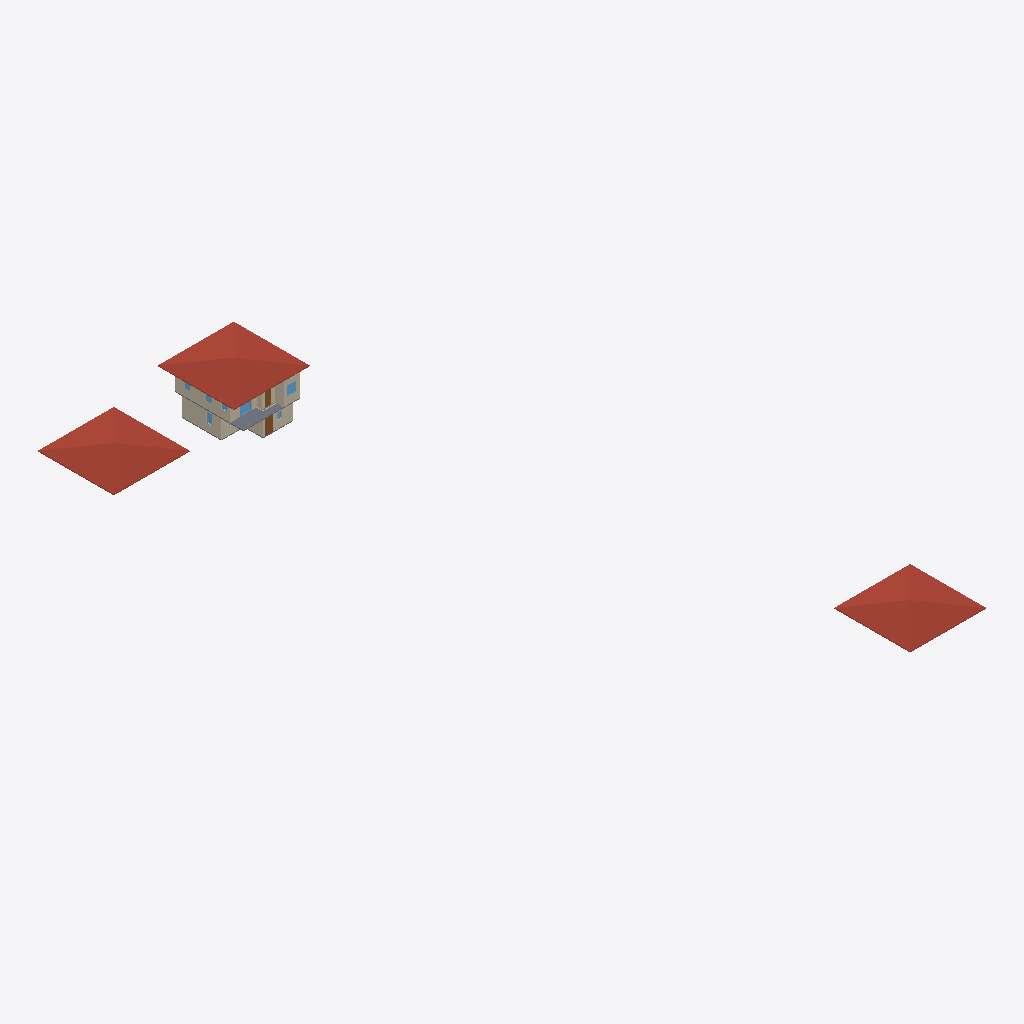
Isometric view of an IFC building model (IFC-SPF (STEP), schema IFC4, length unit metre), seen from the south-west, elements coloured by IFC class: 10 walls (beige), 5 windows (light blue), 3 roofs (red-brown), 3 slabs (grey), 2 doors (brown).
Extent 33.9 m × 91.0 m × 14.8 m (x, y, z). Storeys (2): GF at 0.00 m; 2F at 3.00 m. Elements (60): 29 IfcWall, 13 IfcDoor, 11 IfcWindow, 4 IfcRoof, 3 IfcSlab.

HEADER;
FILE_DESCRIPTION(('ViewDefinition[DesignTransferView]'),'2;1');
FILE_NAME('s03-activity.ifc','2026-10-16T14:19:50+08:00',(''),(''),'IfcOpenShell 0.8.5-post1','Bonsai 0.8.5-post1','Nobody');
FILE_SCHEMA(('IFC4'));
ENDSEC;
DATA;
#1=IFCPROJECT('0c2e_uAUz85xtfXeH39j5S',$,'My Project',$,$,$,$,(#10,#22),#5);
#27=IFCSITE('3$Bg$UoBzFbxxcy3drPTAv',$,'My Site',$,$,#50,$,$,$,$,$,$,$,$);
#33=IFCBUILDING('0lGblv8vHEbR$8HBBlMGLD',$,'My Building',$,$,#56,$,$,$,$,$,$);
#39=IFCBUILDINGSTOREY('1oSAoOeTzEoByctmuP9H55',$,'2F',$,$,#6298,$,$,$,$);
#63=IFCBUILDINGSTOREY('1nMldQpvD9mQqe26tb4d3B',$,'GF',$,$,#79,$,$,$,$);
#14256=IFCROOF('2_E65vxGvDVObNsfBdbsZB',$,'Roof',$,$,#14291,#14264,$,$);
#14135=IFCROOF('2ndsTzsdPAchWGVS33$3VO',$,'Roof',$,$,#14156,#14144,$,$);
#14234=IFCROOF('2It3Cxb4n0mvYev$WciSMj',$,'Roof',$,$,#14255,#14243,$,$);
#293=IFCWALL('1Q37xIzYbF$QvNnmalhMR2',$,'Wall',$,$,#568,#299,$,$);
#6426=IFCWALL('2JUurEFIvDs8xLuwcgBBv4',$,'Wall',$,$,#6813,#6432,$,$);
#6329=IFCSLAB('3hUWtF3hf3JQ3r81eH$jbI',$,'Slab',$,$,#6336,#6343,$,$);
#127=IFCWALL('2Jf53unwjEGhm6zFUlKlgH',$,'Wall',$,$,#1159,#135,$,$);
#6551=IFCWALL('1aHrqBUOTCqhs0f2IuvSBE',$,'Wall',$,$,#6973,#6557,$,$);
#318=IFCWALL('3POH9UDOj2UBZIODWWaAZF',$,'Wall',$,$,#600,#324,$,$);
#6526=IFCWALL('1xDMjLZnzEMgKx6DhBv_8h',$,'Wall',$,$,#6941,#6532,$,$);
#6451=IFCWALL('02UqZ9zwzFCPcl2zeFthS_',$,'Wall',$,$,#6845,#6457,$,$);
#1467=IFCDOOR('3jjz8B9_X2JOYvx_vmCszj',$,'Door',$,$,#1955,#1476,$,1.9797351360321045,0.9531474113464355,$,.SINGLE_SWING_LEFT.,$);
#343=IFCWALL('1kpRuGZefE3uy93hKLxzVB',$,'Wall',$,$,#632,#349,$,$);
#6501=IFCWALL('2WuwUnOnzEsPA4OTMg9gDy',$,'Wall',$,$,#6909,#6507,$,$);
#12700=IFCWINDOW('09TjGUsprBd9rOuLHYZrM9',$,'Window',$,$,#14045,#12709,$,1.5734999179840088,1.523358702659607,$,.SINGLE_PANEL.,$);
#12169=IFCWINDOW('2nW4Afw9v86xrZcxuxlcTG',$,'Window',$,$,#14281,#12178,$,1.22605562210083,1.1970090866088867,$,.DOUBLE_PANEL_VERTICAL.,$);
#7819=IFCDOOR('3V5HxHtavAfPOxmTCQjZbq',$,'Door',$,$,#8462,#7828,$,1.9797351360321045,0.8702497482299805,$,.SINGLE_SWING_RIGHT.,$);
#1206=IFCSLAB('3zu_Xi_KfFPPRx7bFPIlSM',$,'Slab',$,$,#1214,#1221,$,$);
#6476=IFCWALL('3_w1HCedn2thSGiMxkDjFb',$,'Wall',$,$,#6877,#6482,$,$);
#6305=IFCSLAB('22AOsM4Yr1s996M3lcCyNZ',$,'Slab',$,$,#6314,#6321,$,$);
#5170=IFCWINDOW('2CFbE09zPB5BeSWxgNGRJG',$,'Window',$,$,#5431,#5179,$,1.2699949741363525,0.713772177696228,$,.SINGLE_PANEL.,$);
#13513=IFCWINDOW('0ApCI4sQz7CuPtGjJsMrew',$,'Window',$,$,#13784,#13522,$,1.2699949741363525,0.713772177696228,$,.SINGLE_PANEL.,$);
#13578=IFCWINDOW('1uy_glKe97shM4I$M_U7tq',$,'Window',$,$,#13769,#13586,$,1.2699949741363525,0.713772177696228,$,$,$);
ENDSEC;
